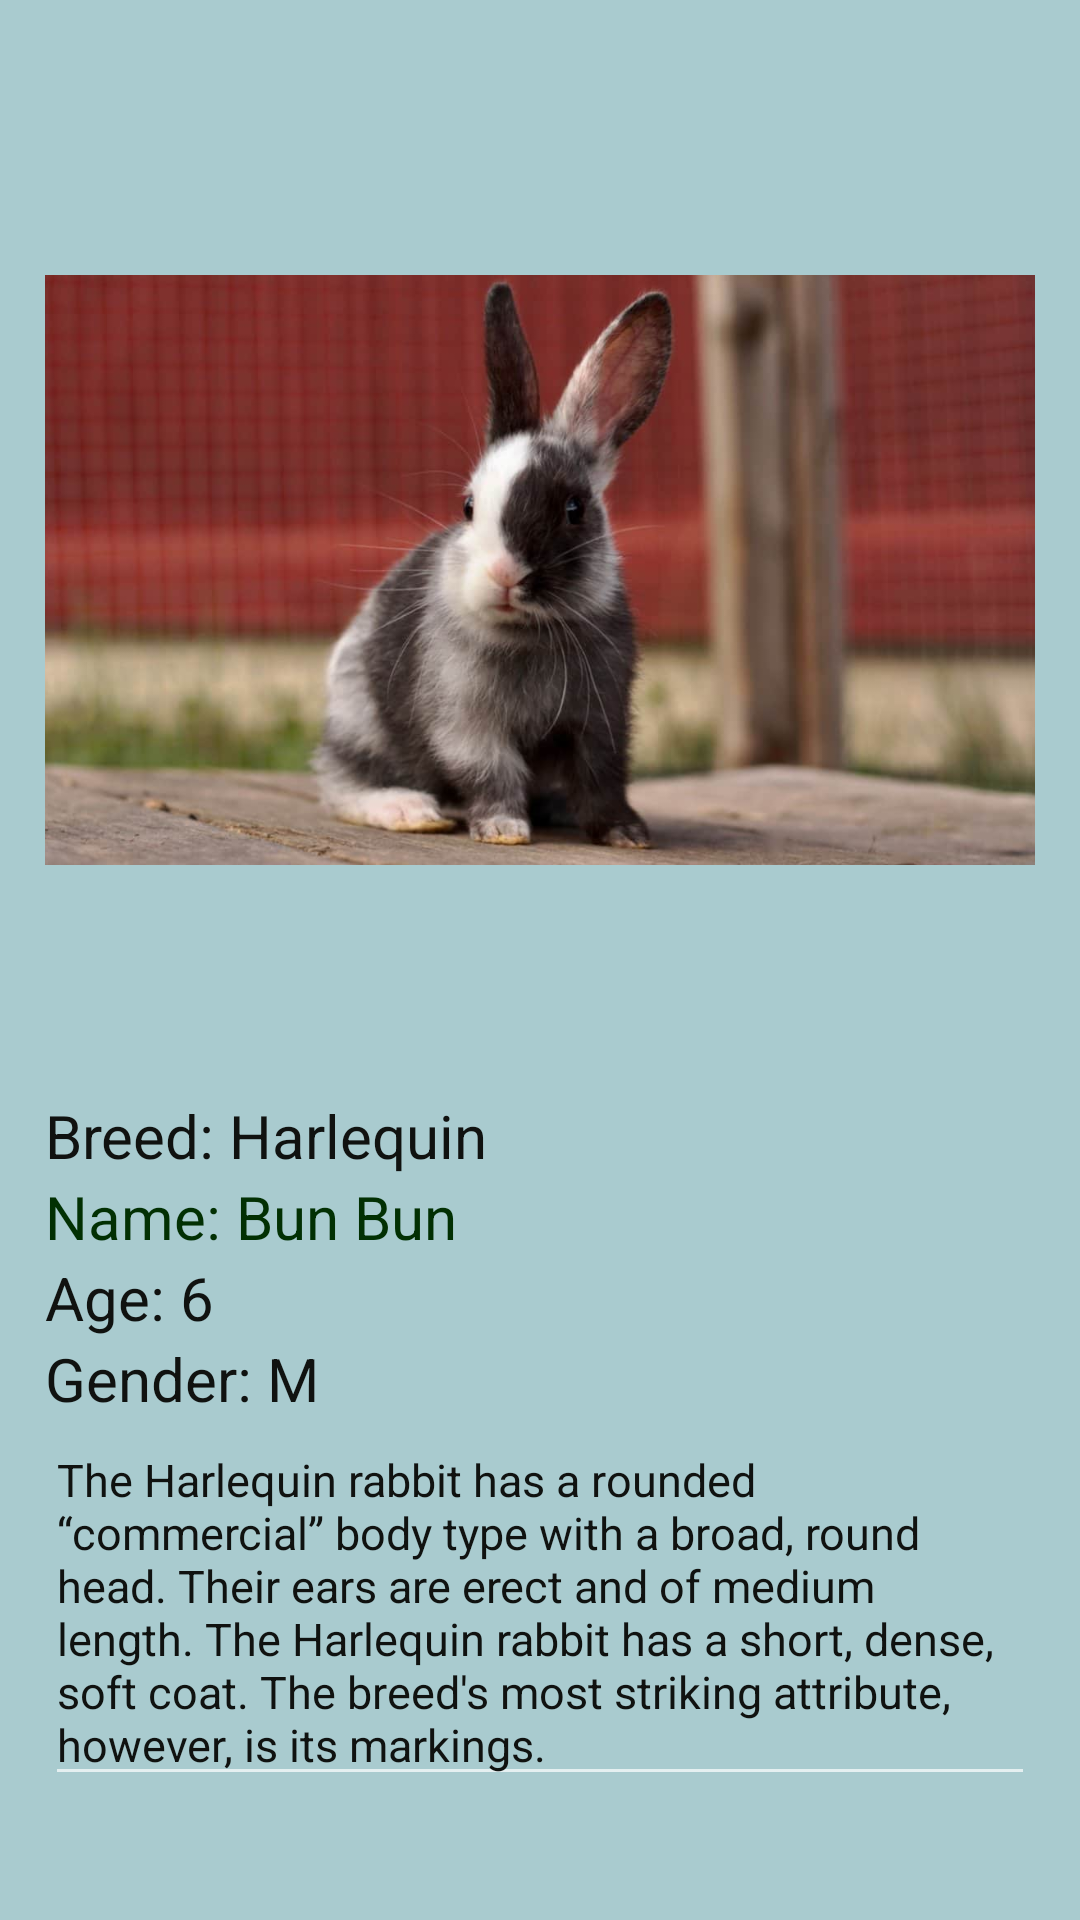

Layout XML and referenced resources for this Android screen:
<!-- AndroidManifest.xml: application theme Theme.AppCompat.NoActionBar -->
<!-- res/layout/rabbit3.xml -->
<?xml version="1.0" encoding="utf-8"?>
<LinearLayout xmlns:android="http://schemas.android.com/apk/res/android"
    xmlns:app="http://schemas.android.com/apk/res-auto"
    android:layout_width="match_parent"
    android:layout_height="match_parent"
    android:background="#A9CBCF"
    android:orientation="vertical"
    android:padding="15dp">


    <ImageView
        android:id="@+id/imageView"
        android:layout_width="350dp"
        android:layout_height="350dp"
        android:layout_gravity="center"
        app:srcCompat="@drawable/img_13" />

    <TextView
        android:id="@+id/textView3"
        android:layout_width="match_parent"
        android:layout_height="wrap_content"
        android:text="Breed: Harlequin"
        android:textColor="#101210"
        android:textSize="20sp" />

    <TextView
        android:id="@+id/textView"
        android:layout_width="match_parent"
        android:layout_height="wrap_content"
        android:textColor="#023003"
        android:text="Name: Bun Bun"
        android:textSize="20sp"/>

    <TextView
        android:id="@+id/textView4"
        android:layout_width="match_parent"
        android:layout_height="wrap_content"
        android:text="Age: 6"
        android:textColor="#101210"
        android:textSize="20sp" />

    <TextView
        android:id="@+id/textView5"
        android:layout_width="match_parent"
        android:layout_height="wrap_content"
        android:text="Gender: M"
        android:textColor="#101210"
        android:textSize="20sp" />

    <EditText
        android:id="@+id/editTextTextMultiLine2"
        android:layout_width="match_parent"
        android:layout_height="wrap_content"
        android:ems="10"
        android:gravity="start|top"
        android:inputType="textMultiLine"
        android:textColor="#101210"
        android:textSize="15sp"
        android:text="The Harlequin rabbit has a rounded “commercial” body type with a broad, round head. Their ears are erect and of medium length. The Harlequin rabbit has a short, dense, soft coat. The breed's most striking attribute, however, is its markings."/>


    <Button
        android:id="@+id/button2"
        android:layout_width="wrap_content"
        android:layout_height="wrap_content"
        android:text="Adopt Me"
        android:layout_gravity="center"
        android:layout_marginTop="100dp"
        android:onClick="adoptcontact"
        android:background="#BC750D"/>

    <TextView
        android:id="@+id/textView6"
        android:layout_width="match_parent"
        android:layout_height="wrap_content"
        android:layout_marginTop="120dp"
        android:gravity="center"

        android:text="Contact us: petadoption@yahoo.com"
        android:textColor="#101210" />

</LinearLayout>
<!-- resources referenced by this layout -->
<resources>
  <!-- drawable img_13: png bitmap (drawable, 988078 bytes) -->
</resources>
